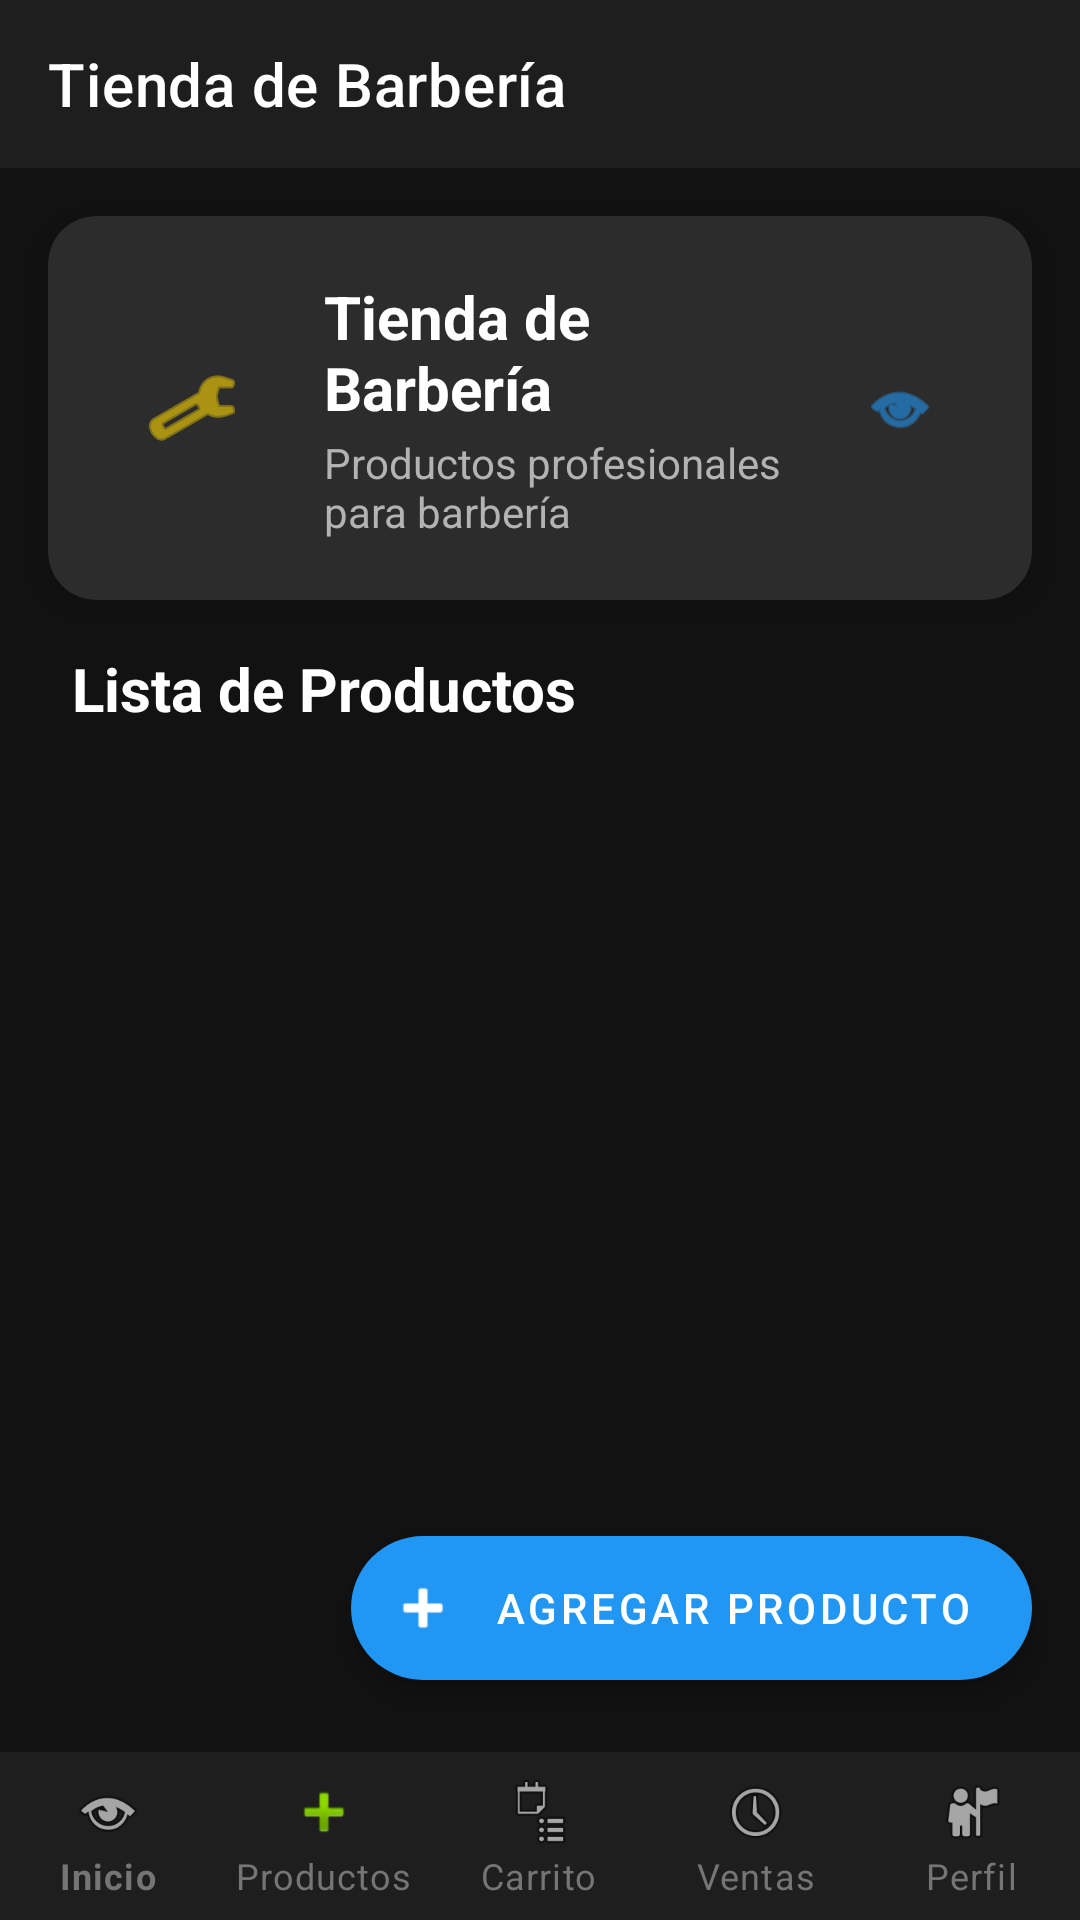

This screen was rendered from an Android layout file. Write that file and the resources it references.
<!-- AndroidManifest.xml: application theme Theme.BarberShopApp -->
<!-- res/layout/activity_main_simple.xml -->
<?xml version="1.0" encoding="utf-8"?>
<androidx.constraintlayout.widget.ConstraintLayout xmlns:android="http://schemas.android.com/apk/res/android"
    xmlns:app="http://schemas.android.com/apk/res-auto"
    xmlns:tools="http://schemas.android.com/tools"
    android:layout_width="match_parent"
    android:layout_height="match_parent"
    android:background="@color/dark_background">

    
    <androidx.appcompat.widget.Toolbar
        android:id="@+id/toolbar"
        android:layout_width="0dp"
        android:layout_height="?attr/actionBarSize"
        android:background="@color/dark_surface"
        app:title="Tienda de Barbería"
        app:titleTextColor="@color/white"
        app:layout_constraintEnd_toEndOf="parent"
        app:layout_constraintStart_toStartOf="parent"
        app:layout_constraintTop_toTopOf="parent" />

    
    <com.google.android.material.card.MaterialCardView
        android:id="@+id/welcomeCard"
        android:layout_width="0dp"
        android:layout_height="wrap_content"
        android:layout_margin="16dp"
        app:cardBackgroundColor="@color/dark_card"
        app:cardCornerRadius="16dp"
        app:cardElevation="8dp"
        app:layout_constraintEnd_toEndOf="parent"
        app:layout_constraintStart_toStartOf="parent"
        app:layout_constraintTop_toBottomOf="@id/toolbar">

        <LinearLayout
            android:layout_width="match_parent"
            android:layout_height="wrap_content"
            android:orientation="horizontal"
            android:padding="20dp"
            android:gravity="center_vertical">

            
            <ImageView
                android:layout_width="56dp"
                android:layout_height="56dp"
                android:src="@android:drawable/ic_menu_preferences"
                app:tint="@color/accent_gold"
                android:padding="12dp"
                android:contentDescription="@string/logo"/>

            <LinearLayout
                android:layout_width="0dp"
                android:layout_height="wrap_content"
                android:layout_weight="1"
                android:layout_marginStart="16dp"
                android:orientation="vertical">

                <TextView
                    android:layout_width="wrap_content"
                    android:layout_height="wrap_content"
                    android:text="@string/shop_title"
                    android:textColor="@color/white"
                    android:textSize="20sp"
                    android:textStyle="bold"/>

                <TextView
                    android:layout_width="wrap_content"
                    android:layout_height="wrap_content"
                    android:text="@string/shop_subtitle"
                    android:textColor="@color/dark_text_secondary"
                    android:textSize="14sp"
                    android:layout_marginTop="2dp"/>
            </LinearLayout>

            <ImageView
                android:id="@+id/buttonCart"
                android:layout_width="48dp"
                android:layout_height="48dp"
                android:src="@android:drawable/ic_menu_view"
                app:tint="@color/accent_blue"
                android:padding="12dp"
                android:background="?attr/selectableItemBackgroundBorderless"
                android:contentDescription="@string/cart"/>
        </LinearLayout>
    </com.google.android.material.card.MaterialCardView>

    
    <TextView
        android:id="@+id/titleProducts"
        android:layout_width="wrap_content"
        android:layout_height="wrap_content"
        android:text="@string/product_list_title"
        android:textColor="@color/white"
        android:textSize="20sp"
        android:textStyle="bold"
        android:layout_marginStart="24dp"
        android:layout_marginTop="16dp"
        app:layout_constraintStart_toStartOf="parent"
        app:layout_constraintTop_toBottomOf="@id/welcomeCard"/>

    
    <androidx.recyclerview.widget.RecyclerView
        android:id="@+id/recyclerView"
        android:layout_width="0dp"
        android:layout_height="0dp"
        android:layout_margin="8dp"
        android:clipToPadding="false"
        android:paddingBottom="70dp"
        tools:listitem="@layout/item_product"
        app:layout_constraintBottom_toTopOf="@id/bottom_navigation"
        app:layout_constraintEnd_toEndOf="parent"
        app:layout_constraintStart_toStartOf="parent"
        app:layout_constraintTop_toBottomOf="@id/titleProducts" />

    
    <LinearLayout
        android:id="@+id/emptyView"
        android:layout_width="0dp"
        android:layout_height="0dp"
        android:orientation="vertical"
        android:gravity="center"
        android:visibility="gone"
        app:layout_constraintBottom_toTopOf="@id/bottom_navigation"
        app:layout_constraintEnd_toEndOf="parent"
        app:layout_constraintStart_toStartOf="parent"
        app:layout_constraintTop_toBottomOf="@id/titleProducts">

        <ImageView
            android:layout_width="120dp"
            android:layout_height="120dp"
            android:src="@android:drawable/ic_menu_gallery"
            app:tint="@color/dark_text_secondary"
            android:alpha="0.5"
            android:contentDescription="@string/no_products"/>

        <TextView
            android:layout_width="wrap_content"
            android:layout_height="wrap_content"
            android:text="@string/no_products_title"
            android:textColor="@color/dark_text_secondary"
            android:textSize="16sp"
            android:layout_marginTop="16dp"/>

        <TextView
            android:layout_width="wrap_content"
            android:layout_height="wrap_content"
            android:text="@string/no_products_message"
            android:textColor="@color/dark_text_secondary"
            android:textSize="14sp"
            android:layout_marginTop="8dp"/>
    </LinearLayout>

    

    
    <com.google.android.material.bottomnavigation.BottomNavigationView
        android:id="@+id/bottom_navigation"
        android:layout_width="0dp"
        android:layout_height="wrap_content"
        android:background="@color/dark_surface"
        app:elevation="8dp"
        app:itemIconTint="@color/bottom_nav_color"
        app:itemTextColor="@color/bottom_nav_color"
        app:labelVisibilityMode="labeled"
        app:menu="@menu/bottom_nav_menu"
        app:layout_constraintBottom_toBottomOf="parent"
        app:layout_constraintEnd_toEndOf="parent"
        app:layout_constraintStart_toStartOf="parent" >

    </com.google.android.material.bottomnavigation.BottomNavigationView>

    <com.google.android.material.floatingactionbutton.ExtendedFloatingActionButton
        android:id="@+id/fabAddProduct"
        android:layout_width="wrap_content"
        android:layout_height="wrap_content"
        android:text="@string/add_product"
        android:textColor="@color/white"
        android:layout_marginEnd="16dp"
        android:layout_marginBottom="80dp"
        app:backgroundTint="@color/accent_blue"
        app:icon="@android:drawable/ic_input_add"
        app:iconTint="@color/white"
        app:layout_constraintBottom_toBottomOf="parent"
        app:layout_constraintEnd_toEndOf="parent" />

</androidx.constraintlayout.widget.ConstraintLayout>
<!-- res/layout/item_product.xml (included above) -->
<?xml version="1.0" encoding="utf-8"?>
<androidx.cardview.widget.CardView
    xmlns:android="http://schemas.android.com/apk/res/android"
    xmlns:app="http://schemas.android.com/apk/res-auto"
    android:layout_width="match_parent"
    android:layout_height="wrap_content"
    android:layout_margin="8dp"
    app:cardCornerRadius="8dp">

    <LinearLayout
        android:layout_width="match_parent"
        android:layout_height="wrap_content"
        android:orientation="horizontal"
        android:padding="8dp">

        <ImageView
            android:id="@+id/imageView"
            android:layout_width="64dp"
            android:layout_height="64dp"
            android:scaleType="centerCrop"
            android:src="@mipmap/ic_launcher" />

        <LinearLayout
            android:layout_width="0dp"
            android:layout_height="wrap_content"
            android:layout_weight="1"
            android:orientation="vertical"
            android:paddingStart="8dp">

            <TextView
                android:id="@+id/textName"
                android:layout_width="wrap_content"
                android:layout_height="wrap_content"
                android:textStyle="bold"
                android:textSize="16sp"
                android:text="Nombre" />

            <TextView
                android:id="@+id/textDescription"
                android:layout_width="wrap_content"
                android:layout_height="wrap_content"
                android:textSize="14sp"
                android:text="Descripción" />

            <TextView
                android:id="@+id/textPrice"
                android:layout_width="wrap_content"
                android:layout_height="wrap_content"
                android:textColor="@color/purple_500"
                android:textStyle="bold"
                android:text="$0.00" />

        </LinearLayout>

        <Button
            android:id="@+id/buttonAdd"
            android:layout_width="wrap_content"
            android:layout_height="wrap_content"
            android:text="@string/add_to_cart" />
    </LinearLayout>
</androidx.cardview.widget.CardView>
<!-- resources referenced by this layout -->
<resources>
  <color name="accent_blue">#2196F3</color>
  <color name="accent_gold">#FFD700</color>
  <color name="dark_background">#121212</color>
  <color name="dark_card">#2C2C2C</color>
  <color name="dark_surface">#1E1E1E</color>
  <color name="dark_text_secondary">#B3B3B3</color>
  <color name="purple_500">#FF6200EE</color>
  <color name="white">#FFFFFFFF</color>
  <string name="add_product">Agregar producto</string>
  <string name="add_to_cart">Agregar al carrito</string>
  <string name="cart">Carrito</string>
  <string name="logo">Logo</string>
  <string name="no_products">Sin productos</string>
  <string name="no_products_message">Presiona el botón + para agregar</string>
  <string name="no_products_title">No hay productos</string>
  <string name="product_list_title">Lista de Productos</string>
  <string name="shop_subtitle">Productos profesionales para barbería</string>
  <string name="shop_title">Tienda de Barbería</string>
  <style name="Theme.BarberShopApp" parent="Theme.MaterialComponents.Light.DarkActionBar">
          
          <item name="colorPrimary">@color/purple_500</item>
          <item name="colorPrimaryVariant">@color/purple_700</item>
          <item name="colorOnPrimary">@color/white</item>
          
          <item name="colorSecondary">@color/teal_200</item>
          <item name="colorSecondaryVariant">@color/teal_700</item>
          <item name="colorOnSecondary">@color/black</item>
          
          <item name="android:statusBarColor">?attr/colorPrimaryVariant</item>
          
          <item name="android:windowBackground">@color/background</item>
          <item name="android:textColorPrimary">@color/text_primary</item>
          <item name="android:textColorSecondary">@color/text_secondary</item>
      </style>
  <color name="purple_700">#FF3700B3</color>
  <color name="teal_200">#FF03DAC5</color>
  <color name="teal_700">#FF018786</color>
  <color name="black">#FF000000</color>
  <color name="background">#FFFFFF</color>
  <color name="text_primary">#212121</color>
  <color name="text_secondary">#757575</color>
</resources>
